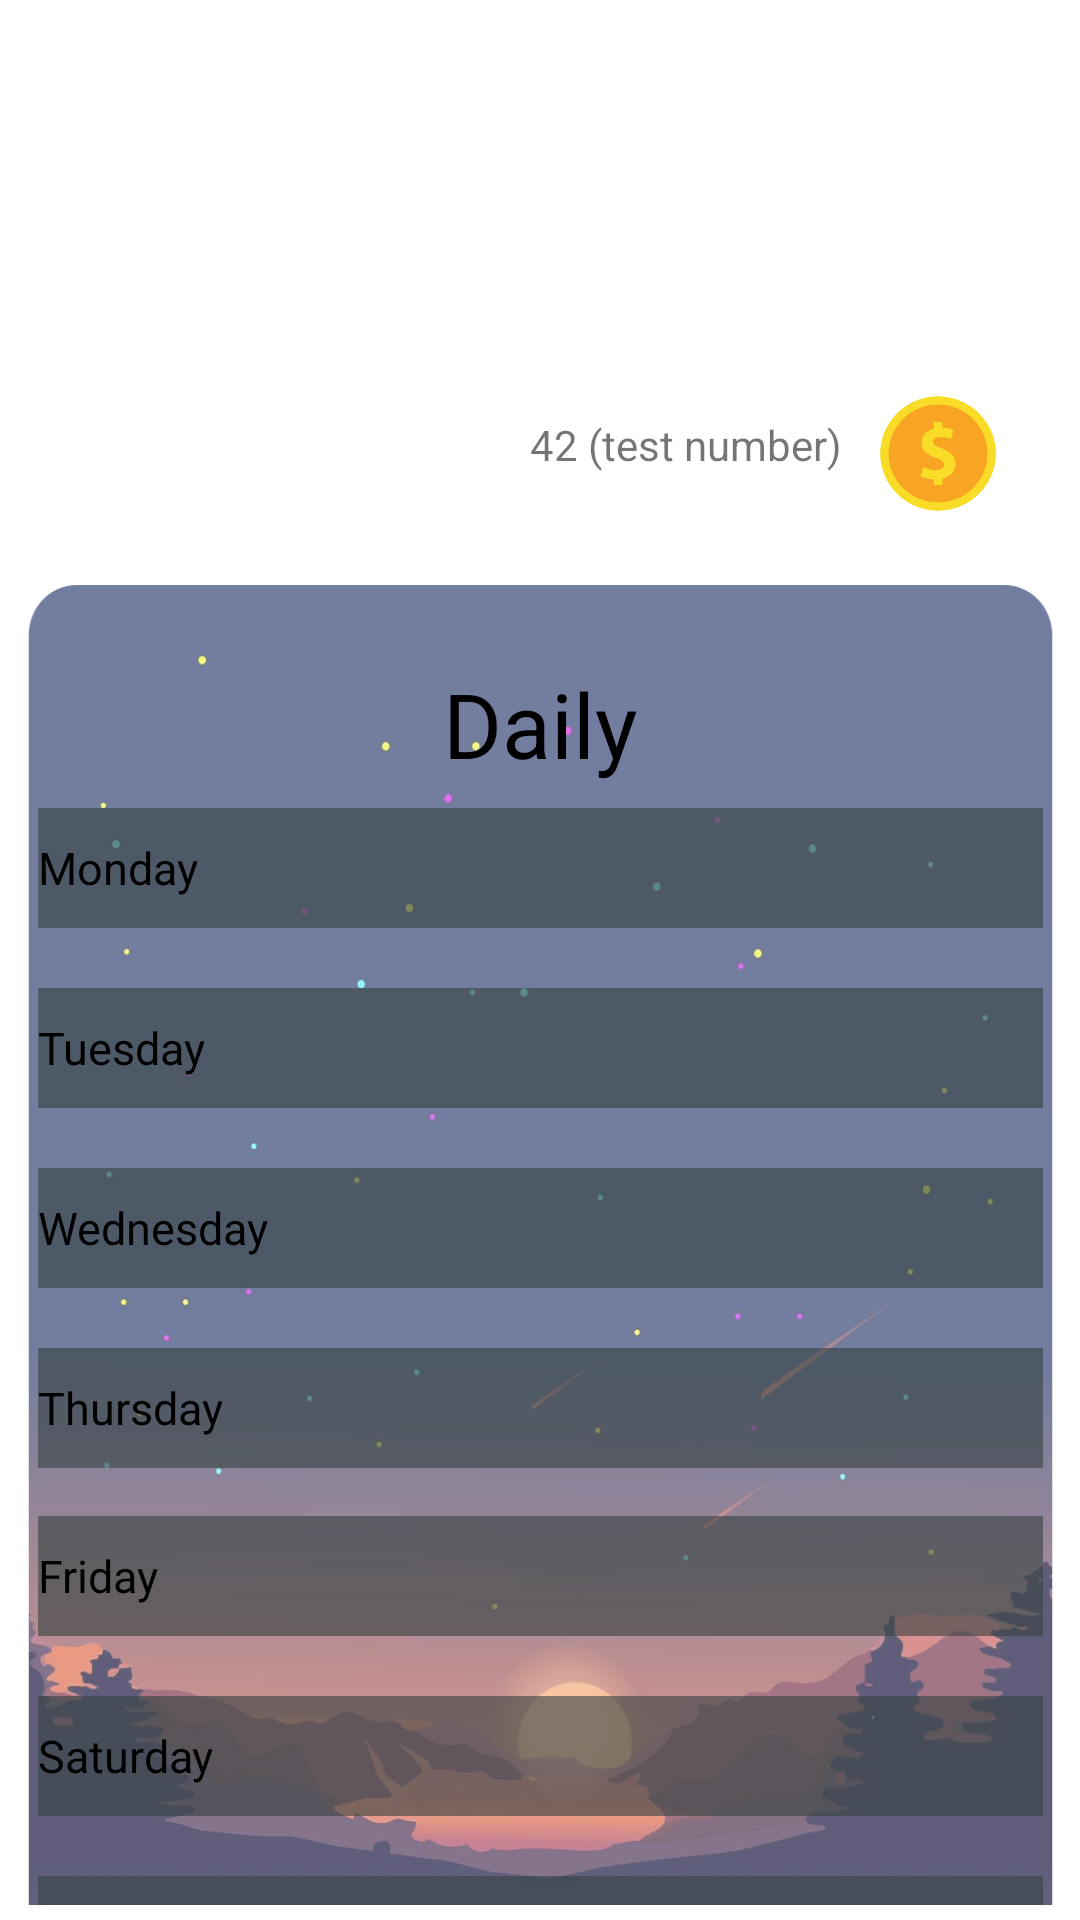

Here is an Android app screen rendered from its layout file. Give the layout XML and the strings, colors and styles it references.
<!-- AndroidManifest.xml: application theme Theme.Polihack -->
<!-- res/layout/fragment_daily.xml -->
<?xml version="1.0" encoding="utf-8"?>
<androidx.constraintlayout.widget.ConstraintLayout xmlns:android="http://schemas.android.com/apk/res/android"
    xmlns:app="http://schemas.android.com/apk/res-auto"
    xmlns:tools="http://schemas.android.com/tools"
    android:layout_width="420dp"
    android:layout_height="880dp"
    android:layout_gravity="center"
    android:padding="5dp"
    android:visibility="visible"
    tools:context=".ui.daily.DailyFragment">

    <androidx.constraintlayout.widget.ConstraintLayout
        android:layout_width="345dp"
        android:layout_height="63dp"
        app:layout_constraintBottom_toTopOf="@+id/constraintLayout"
        app:layout_constraintEnd_toEndOf="parent"
        app:layout_constraintStart_toStartOf="parent"
        app:layout_constraintTop_toTopOf="parent"
        app:layout_constraintVertical_bias="0.892">

        <ImageView
            android:id="@+id/imageView"
            android:layout_width="48dp"
            android:layout_height="53dp"
            android:layout_marginEnd="16dp"
            android:src="@drawable/coin"
            app:layout_constraintBottom_toBottomOf="parent"
            app:layout_constraintEnd_toEndOf="parent"
            app:layout_constraintTop_toTopOf="parent"
            app:layout_constraintVertical_bias="0.794" />
      
        <TextView
            android:id="@+id/text_bani"
            android:layout_width="wrap_content"
            android:layout_height="wrap_content"
            android:layout_marginEnd="8dp"
            android:text="@string/baniii"
            app:layout_constraintBottom_toBottomOf="parent"
            app:layout_constraintEnd_toStartOf="@+id/imageView"
            app:layout_constraintTop_toTopOf="parent" />
    </androidx.constraintlayout.widget.ConstraintLayout>

    <androidx.constraintlayout.widget.ConstraintLayout
        android:id="@+id/constraintLayout"
        android:layout_width="345dp"
        android:layout_height="500dp"
        android:layout_gravity="center"
        android:layout_marginTop="188dp"
        android:background="@drawable/pop_up_daily"
        app:layout_constraintEnd_toEndOf="parent"
        app:layout_constraintStart_toStartOf="parent"
        app:layout_constraintTop_toTopOf="parent">
      
      <TextView
        android:id="@+id/text_daily"
        android:layout_width="wrap_content"
        android:layout_height="wrap_content"
        android:layout_marginTop="28dp"
        android:text="@string/title_daily"
        android:textColor="@color/black"
        android:textSize="30dp"
        app:layout_constraintEnd_toEndOf="parent"
        app:layout_constraintStart_toStartOf="parent"
        app:layout_constraintTop_toTopOf="parent" />

        <LinearLayout
            android:id="@+id/linearLayout"
            android:layout_width="335dp"
            android:layout_height="40dp"
            android:layout_marginTop="8dp"
            android:background="@color/background_popup"
            android:gravity="center"
            app:layout_constraintEnd_toEndOf="parent"
            app:layout_constraintStart_toStartOf="parent"
            app:layout_constraintTop_toBottomOf="@+id/text_daily">

            <TextView
                android:layout_width="match_parent"
                android:layout_height="wrap_content"
                android:text="Monday"
                android:textColor="@color/black"
                android:textSize="15dp" />
        </LinearLayout>

        <LinearLayout
            android:id="@+id/linearLayout2"
            android:layout_width="335dp"
            android:layout_height="40dp"
            android:layout_marginTop="20dp"
            android:background="@color/background_popup"
            android:gravity="center"
            app:layout_constraintEnd_toEndOf="parent"
            app:layout_constraintStart_toStartOf="parent"
            app:layout_constraintTop_toBottomOf="@+id/linearLayout">

            <TextView
                android:layout_width="match_parent"
                android:layout_height="wrap_content"
                android:text="Tuesday"
                android:textColor="@color/black"
                android:textSize="15dp" />
        </LinearLayout>

        <LinearLayout
            android:id="@+id/linearLayout3"
            android:layout_width="335dp"
            android:layout_height="40dp"
            android:layout_marginTop="20dp"
            android:background="@color/background_popup"
            android:gravity="center"
            app:layout_constraintEnd_toEndOf="parent"
            app:layout_constraintStart_toStartOf="parent"
            app:layout_constraintTop_toBottomOf="@+id/linearLayout2">

            <TextView
                android:layout_width="match_parent"
                android:layout_height="wrap_content"
                android:text="Wednesday"
                android:textColor="@color/black"
                android:textSize="15dp" />
        </LinearLayout>

        <LinearLayout
            android:id="@+id/linearLayout4"
            android:layout_width="335dp"
            android:layout_height="40dp"
            android:layout_marginTop="20dp"
            android:background="@color/background_popup"
            android:gravity="center"
            app:layout_constraintEnd_toEndOf="parent"
            app:layout_constraintStart_toStartOf="parent"
            app:layout_constraintTop_toBottomOf="@+id/linearLayout3">

            <TextView
                android:layout_width="match_parent"
                android:layout_height="wrap_content"
                android:text="Thursday"
                android:textColor="@color/black"
                android:textSize="15dp" />
        </LinearLayout>

        <LinearLayout
            android:id="@+id/linearLayout5"
            android:layout_width="335dp"
            android:layout_height="40dp"
            android:layout_marginTop="16dp"
            android:background="@color/background_popup"
            android:gravity="center"
            app:layout_constraintEnd_toEndOf="parent"
            app:layout_constraintStart_toStartOf="parent"
            app:layout_constraintTop_toBottomOf="@+id/linearLayout4">

            <TextView
                android:layout_width="match_parent"
                android:layout_height="wrap_content"
                android:text="Friday"
                android:textColor="@color/black"
                android:textSize="15dp" />
        </LinearLayout>

        <LinearLayout
            android:id="@+id/linearLayout6"
            android:layout_width="335dp"
            android:layout_height="40dp"
            android:layout_marginTop="20dp"
            android:background="@color/background_popup"
            android:gravity="center"
            app:layout_constraintEnd_toEndOf="parent"
            app:layout_constraintStart_toStartOf="parent"
            app:layout_constraintTop_toBottomOf="@+id/linearLayout5">

            <TextView
                android:layout_width="match_parent"
                android:layout_height="wrap_content"
                android:text="Saturday"
                android:textColor="@color/black"
                android:textSize="15dp" />
        </LinearLayout>

        <LinearLayout
            android:layout_width="335dp"
            android:layout_height="40dp"
            android:layout_marginTop="20dp"
            android:background="@color/background_popup"
            android:gravity="center"
            app:layout_constraintEnd_toEndOf="parent"
            app:layout_constraintStart_toStartOf="parent"
            app:layout_constraintTop_toBottomOf="@+id/linearLayout6">

            <TextView
                android:layout_width="match_parent"
                android:layout_height="wrap_content"
                android:text="Sunday"
                android:textColor="@color/black"
                android:textSize="15dp" />
        </LinearLayout>

    </androidx.constraintlayout.widget.ConstraintLayout>
</androidx.constraintlayout.widget.ConstraintLayout>
<!-- resources referenced by this layout -->
<resources>
  <color name="background_popup">#99364142</color>
  <color name="black">#FF000000</color>
  <!-- drawable coin: png bitmap (drawable, 56378 bytes) -->
  <!-- drawable pop_up_daily: png bitmap (drawable-v24, 244561 bytes) -->
  <string name="baniii"> 42 (test number)</string>
  <string name="title_daily">Daily</string>
  <style name="Theme.Polihack" parent="Theme.MaterialComponents.DayNight.DarkActionBar">
          
          <item name="colorPrimary">@color/purple_500</item>
          <item name="colorPrimaryVariant">@color/purple_700</item>
          <item name="colorOnPrimary">@color/white</item>
          
          <item name="colorSecondary">@color/teal_200</item>
          <item name="colorSecondaryVariant">@color/teal_700</item>
          <item name="colorOnSecondary">@color/black</item>
          
          <item name="android:statusBarColor" tools:targetApi="l">?attr/colorPrimaryVariant</item>
          
      </style>
  <color name="purple_500">#8BE5F1</color>
  <color name="purple_700">#FF000000</color>
  <color name="white">#FFFFFFFF</color>
  <color name="teal_200">#FF03DAC5</color>
  <color name="teal_700">#FF018786</color>
</resources>
